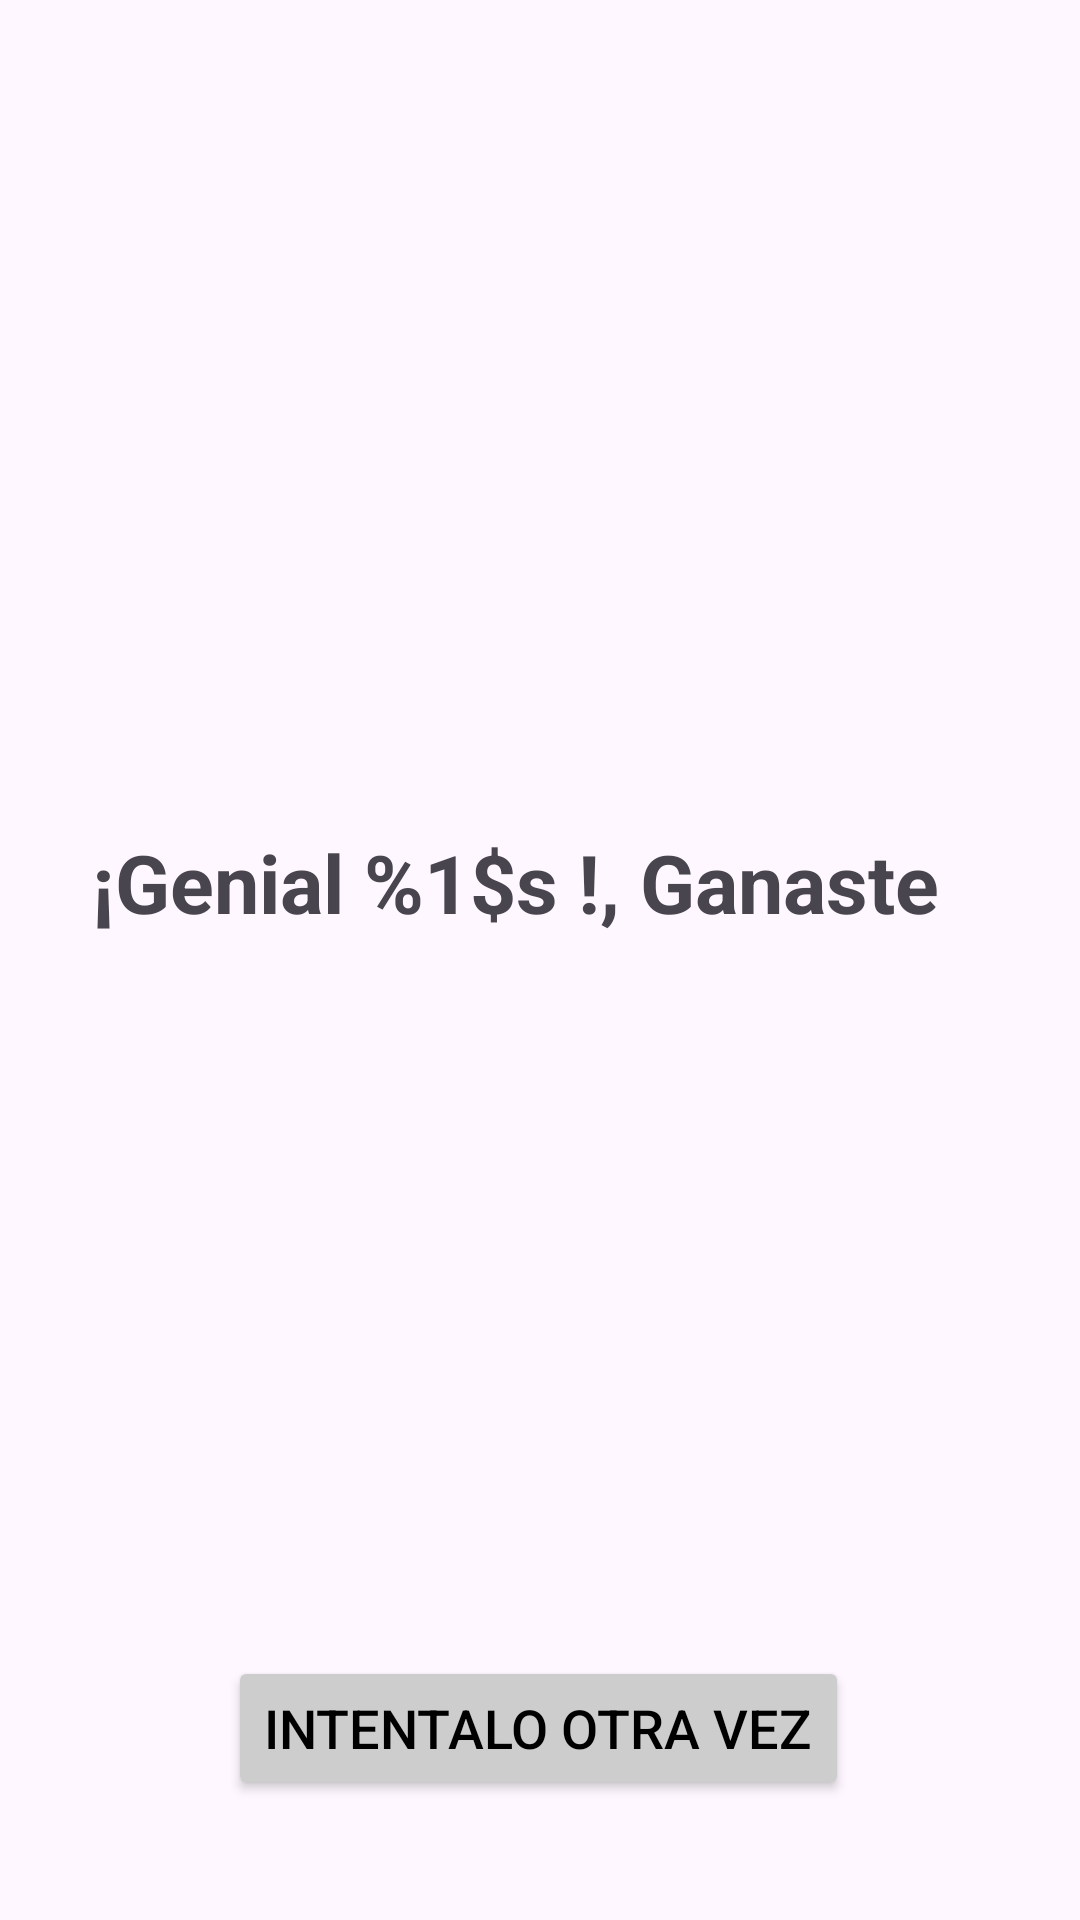

Here is an Android app screen rendered from its layout file. Give the layout XML and the strings, colors and styles it references.
<!-- AndroidManifest.xml: application theme Theme.LogoTrivia -->
<!-- res/layout/fragment_correct_answer.xml -->
<?xml version="1.0" encoding="utf-8"?>
<androidx.constraintlayout.widget.ConstraintLayout xmlns:android="http://schemas.android.com/apk/res/android"
    xmlns:tools="http://schemas.android.com/tools"
    android:layout_width="match_parent"
    android:layout_height="match_parent"
    xmlns:app="http://schemas.android.com/apk/res-auto"
    tools:context=".CorrectAnswerFragment">


    <TextView
        android:id="@+id/tvcorrect"
        android:layout_width="299dp"
        android:layout_height="90dp"
        android:layout_marginTop="276dp"
        android:text="@string/tvcorrect"
        android:textSize="27sp"
        android:textStyle="bold"
        app:layout_constraintEnd_toEndOf="parent"
        app:layout_constraintStart_toStartOf="parent"
        app:layout_constraintTop_toTopOf="parent" />

    <Button
        android:id="@+id/btntryagain"
        android:layout_width="wrap_content"
        android:layout_height="wrap_content"
        android:layout_marginTop="276dp"
        android:backgroundTint="@color/PrimaryButton"
        android:text="@string/btntryagain"
        android:textColor="@color/black"
        android:textSize="18sp"
        app:layout_constraintEnd_toEndOf="parent"
        app:layout_constraintHorizontal_bias="0.497"
        app:layout_constraintStart_toStartOf="parent"
        app:layout_constraintTop_toTopOf="@+id/tvcorrect" />


</androidx.constraintlayout.widget.ConstraintLayout>
<!-- resources referenced by this layout -->
<resources>
  <color name="PrimaryButton">#CECDCD</color>
  <color name="black">#FF000000</color>
  <string name="btntryagain">INTENTALO OTRA VEZ </string>
  <string name="tvcorrect">¡Genial %1$s !, Ganaste</string>
  <style name="Theme.LogoTrivia" parent="Base.Theme.LogoTrivia" />
  <style name="Base.Theme.LogoTrivia" parent="Theme.Material3.DayNight.NoActionBar">
          
          
      </style>
</resources>
